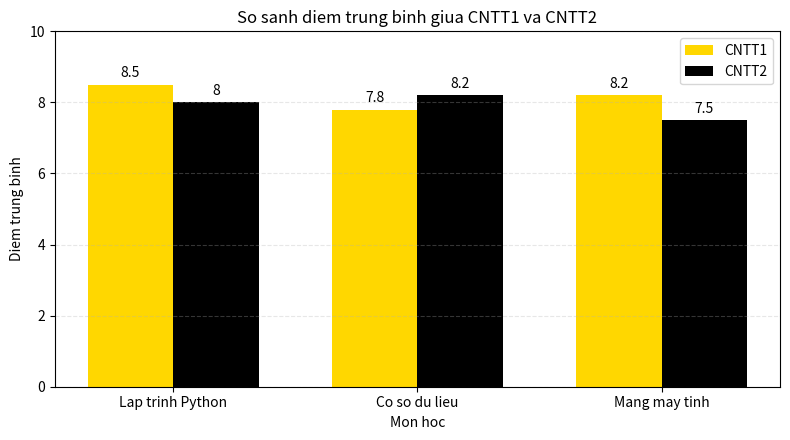

Recreate this plot in Python.
import numpy as np
import matplotlib.pyplot as plt

subjects = ['Lap trinh Python', 'Co so du lieu', 'Mang may tinh']
cntt1 = [8.5, 7.8, 8.2]
cntt2 = [8.0, 8.2, 7.5]

x = np.arange(len(subjects))
width = 0.35

fig, ax = plt.subplots(figsize=(8, 4.5))

rects1 = ax.bar(x - width/2, cntt1, width, label='CNTT1', color='gold')
rects2 = ax.bar(x + width/2, cntt2, width, label='CNTT2', color='black')

ax.bar_label(rects1, padding=3)
ax.bar_label(rects2, padding=3)

ax.set_xticks(x, subjects)
ax.set_xlabel('Mon hoc')
ax.set_ylabel('Diem trung binh')
ax.set_title('So sanh diem trung binh giua CNTT1 va CNTT2')
ax.set_xticks(x)
ax.set_xticklabels(subjects)
ax.set_ylim(0, 10)
ax.legend()
ax.grid(axis='y', linestyle='--', alpha=0.3)

plt.tight_layout()
plt.show()
